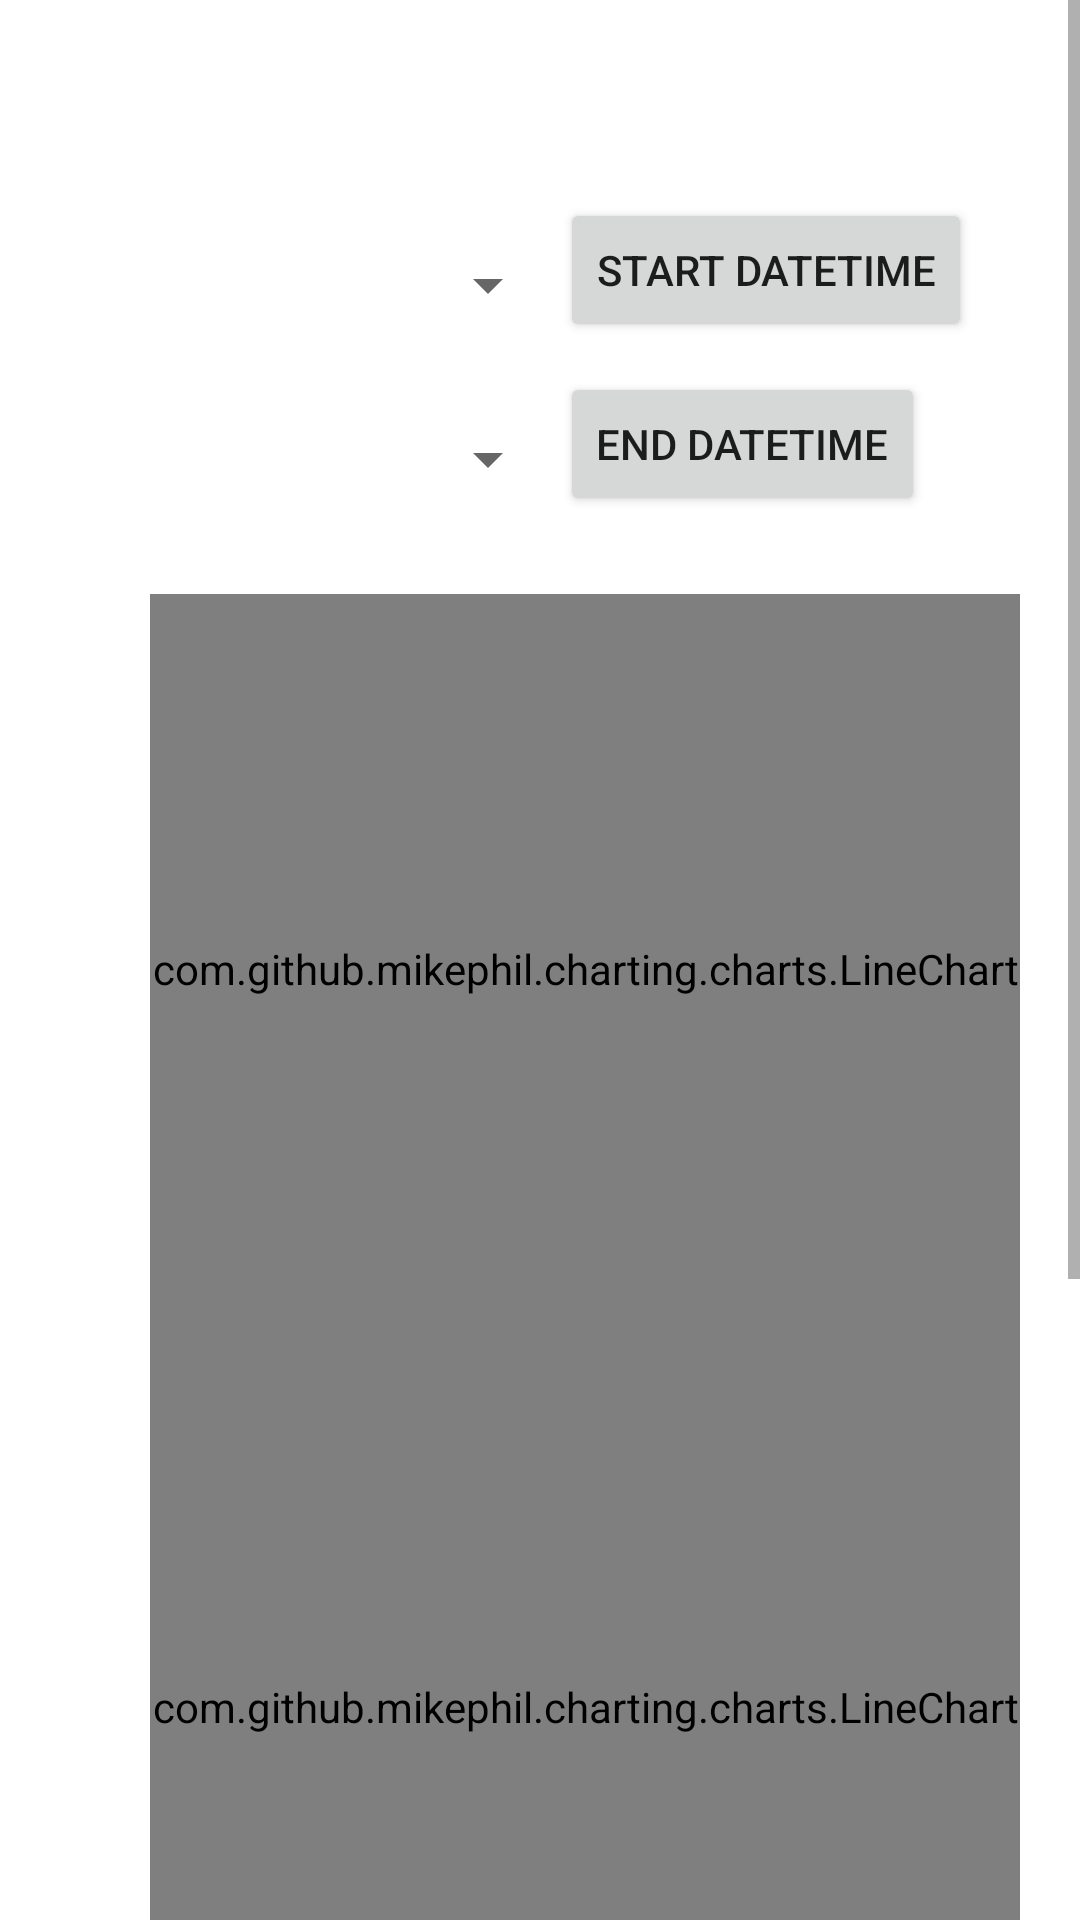

Produce the Android XML layout that renders to this screen, including the resource entries it uses.
<!-- AndroidManifest.xml: application theme Theme.MonitorApp -->
<!-- res/layout/activity_scatter_plot_graph.xml -->
<?xml version="1.0" encoding="utf-8"?>
<ScrollView
    xmlns:android="http://schemas.android.com/apk/res/android"
    xmlns:app="http://schemas.android.com/apk/res-auto"
    xmlns:tools="http://schemas.android.com/tools"
    android:layout_width="match_parent"
    android:layout_height="match_parent"
    tools:context=".scatterPlotGraph">
<androidx.constraintlayout.widget.ConstraintLayout xmlns:android="http://schemas.android.com/apk/res/android"
    xmlns:app="http://schemas.android.com/apk/res-auto"
    xmlns:tools="http://schemas.android.com/tools"
    android:layout_width="match_parent"
    android:layout_height="match_parent"
    tools:context=".scatterPlotGraph">

    <LinearLayout
        android:layout_width="match_parent"
        android:layout_height="wrap_content"
        android:orientation="vertical"
        android:layout_marginTop="50dp"
        android:layout_marginLeft="50dp"
        android:layout_marginRight="20dp"
        app:layout_constraintTop_toTopOf="parent">

        

        <GridLayout
            android:layout_width="match_parent"
            android:layout_height="148dp"
            android:columnCount="2"
            android:columnOrderPreserved="false"
            android:gravity="fill"
            android:padding="16dp"
            android:rowCount="4">

            
            <Spinner
                android:id="@+id/dropdown1"
                android:layout_width="0dp"
                android:layout_height="wrap_content"
                android:layout_rowSpan="1"
                android:layout_rowWeight="1"
                android:layout_columnSpan="1"
                android:layout_columnWeight="1"
                android:layout_gravity="fill_horizontal" />

            <Button
                android:id="@+id/datetimePickerButtonStart"
                android:layout_width="wrap_content"
                android:layout_height="wrap_content"
                android:text="start datetime" />

            <Spinner
                android:id="@+id/dropdown2"
                android:layout_width="0dp"
                android:layout_height="wrap_content"
                android:layout_rowSpan="1"
                android:layout_rowWeight="1"
                android:layout_columnSpan="1"
                android:layout_columnWeight="1"
                android:layout_gravity="fill_horizontal" />
            
            <Button
                android:id="@+id/datetimePickerButtonEnd"
                android:layout_width="wrap_content"
                android:layout_height="wrap_content"
                android:text="end datetime" />

            


        </GridLayout>

        <com.github.mikephil.charting.charts.LineChart
            android:id="@+id/linechart1_rotation"
            android:layout_width="match_parent"
            android:layout_height="250dp"></com.github.mikephil.charting.charts.LineChart>

        <com.github.mikephil.charting.charts.LineChart
            android:id="@+id/linechart2_temperature"
            android:layout_width="match_parent"
            android:layout_height="242dp"></com.github.mikephil.charting.charts.LineChart>

        <com.github.mikephil.charting.charts.LineChart
            android:id="@+id/linechart3_vibration"
            android:layout_width="match_parent"
            android:layout_height="271dp"></com.github.mikephil.charting.charts.LineChart>

    </LinearLayout>



</androidx.constraintlayout.widget.ConstraintLayout>
</ScrollView>
<!-- resources referenced by this layout -->
<resources>
  <style name="Theme.MonitorApp" parent="Theme.MaterialComponents.DayNight.DarkActionBar">
          
          <item name="colorPrimary">@color/purple_500</item>
          <item name="colorPrimaryVariant">@color/purple_700</item>
          <item name="colorOnPrimary">@color/white</item>
          
          <item name="colorSecondary">@color/teal_200</item>
          <item name="colorSecondaryVariant">@color/teal_700</item>
          <item name="colorOnSecondary">@color/black</item>
          
          <item name="android:statusBarColor">?attr/colorPrimaryVariant</item>
          
      </style>
  <!-- not gathered from this repository: default colours our renderer supplied (Android Studio template values) -->
  <color name="purple_500">#FF6200EE</color>
  <color name="purple_700">#FF3700B3</color>
  <color name="teal_200">#FF03DAC5</color>
  <color name="teal_700">#FF018786</color>
  <color name="black">#FF000000</color>
  <color name="white">#FFFFFFFF</color>
</resources>
